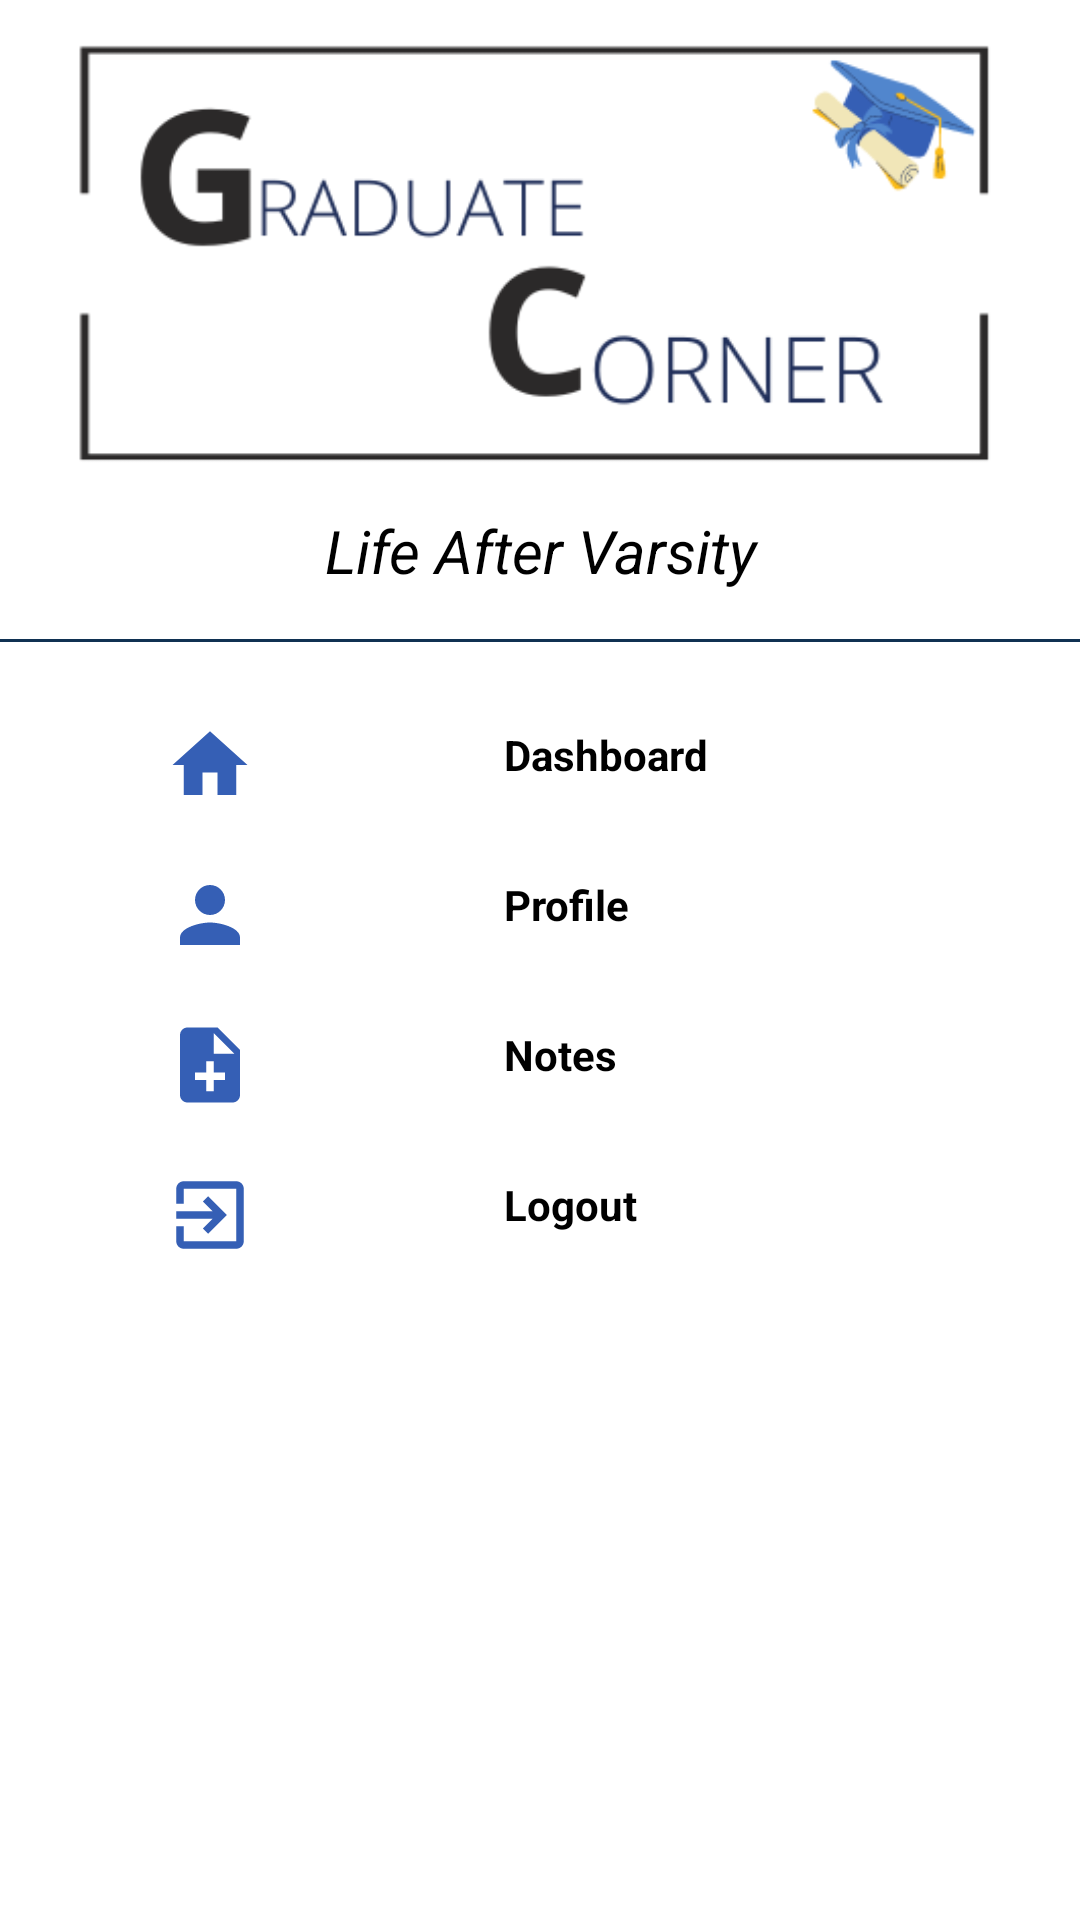

Android layout source for this screen:
<!-- AndroidManifest.xml: application theme Theme.GraduateCorner -->
<!-- res/layout/main_nav_drawer.xml -->
<?xml version="1.0" encoding="utf-8"?>
<LinearLayout xmlns:android="http://schemas.android.com/apk/res/android"
    android:layout_width="match_parent"
    android:layout_height="match_parent"
    android:orientation="vertical"
    android:background="#fff"

    >

    <ImageView
        android:layout_width="match_parent"
        android:layout_height="150dp"
        android:layout_margin="10dp"
        android:onClick="clickLogo"
        android:src="@drawable/logo2"/>

    <TextView
        android:layout_width="match_parent"
        android:layout_height="wrap_content"
        android:text="Life After Varsity"
        android:textColor="@color/black"
        android:textStyle="italic"
        android:textSize="20dp"
        android:textAlignment="center"
        android:gravity="center_horizontal" />

    <View
        android:layout_width="match_parent"
        android:layout_height="1dp"
        android:layout_marginTop="16dp"
        android:layout_marginBottom="16dp"
        android:background="#103152"
        />

    <LinearLayout
        android:layout_width="match_parent"
        android:layout_height="wrap_content"
        android:layout_gravity="center_vertical"
        android:minHeight="48dp"
        android:onClick="clickMainDash"
        android:orientation="horizontal">

        <ImageView
            android:layout_width="120dp"
            android:layout_height="30dp"
            android:layout_margin="10dp"
            android:src="@drawable/ic_home" />

        <TextView
            android:layout_width="wrap_content"
            android:layout_height="wrap_content"
            android:layout_marginStart="16dp"
            android:padding="12dp"
            android:textColor="@color/black"
            android:textStyle="bold"
            android:text="Dashboard" />

    </LinearLayout>

    <LinearLayout
        android:layout_width="match_parent"
        android:layout_height="wrap_content"
        android:layout_gravity="center_vertical"
        android:minHeight="48dp"
        android:onClick="clickProfile"
        android:orientation="horizontal">

        <ImageView
            android:layout_width="120dp"
            android:layout_height="30dp"
            android:layout_margin="10dp"
            android:src="@drawable/ic_person" />

        <TextView
            android:layout_width="wrap_content"
            android:layout_height="wrap_content"
            android:layout_marginStart="16dp"
            android:padding="12dp"
            android:textColor="@color/black"
            android:textStyle="bold"
            android:text="Profile" />

    </LinearLayout>

    <LinearLayout
        android:layout_width="match_parent"
        android:layout_height="wrap_content"
        android:layout_gravity="center_vertical"
        android:minHeight="48dp"
        android:onClick="clickNotes"
        android:orientation="horizontal">

        <ImageView
            android:layout_width="120dp"
            android:layout_height="30dp"
            android:layout_margin="10dp"
            android:src="@drawable/ic_note" />

        <TextView
            android:layout_width="wrap_content"
            android:layout_height="wrap_content"
            android:layout_marginStart="16dp"
            android:padding="12dp"
            android:textColor="@color/black"
            android:textStyle="bold"
            android:text="Notes" />

    </LinearLayout>

    <LinearLayout
        android:layout_width="match_parent"
        android:layout_height="wrap_content"
        android:layout_gravity="center_vertical"
        android:minHeight="48dp"
        android:onClick="logout"
        android:orientation="horizontal">

        <ImageView
            android:layout_width="120dp"
            android:layout_height="30dp"
            android:layout_margin="10dp"
            android:src="@drawable/ic_logout" />

        <TextView
            android:layout_width="wrap_content"
            android:layout_height="wrap_content"
            android:layout_marginStart="16dp"
            android:padding="12dp"
            android:textColor="@color/black"
            android:textStyle="bold"
            android:text="Logout" />

    </LinearLayout>





</LinearLayout>
<!-- resources referenced by this layout -->
<resources>
  <color name="black">#FF000000</color>
  <!-- drawable ic_home (drawable) -->
  <vector android:height="24dp" android:tint="#355FB5"
      android:viewportHeight="24" android:viewportWidth="24"
      android:width="24dp" xmlns:android="http://schemas.android.com/apk/res/android">
      <path android:fillColor="@android:color/white" android:pathData="M10,20v-6h4v6h5v-8h3L12,3 2,12h3v8z"/>
  </vector>
  <!-- drawable ic_logout (drawable) -->
  <vector android:autoMirrored="true" android:height="24dp"
      android:tint="#355FB5" android:viewportHeight="24"
      android:viewportWidth="24" android:width="24dp" xmlns:android="http://schemas.android.com/apk/res/android">
      <path android:fillColor="@android:color/white" android:pathData="M10.09,15.59L11.5,17l5,-5 -5,-5 -1.41,1.41L12.67,11H3v2h9.67l-2.58,2.59zM19,3H5c-1.11,0 -2,0.9 -2,2v4h2V5h14v14H5v-4H3v4c0,1.1 0.89,2 2,2h14c1.1,0 2,-0.9 2,-2V5c0,-1.1 -0.9,-2 -2,-2z"/>
  </vector>
  <!-- drawable ic_note (drawable) -->
  <vector android:autoMirrored="true" android:height="24dp"
      android:tint="#355FB5" android:viewportHeight="24"
      android:viewportWidth="24" android:width="24dp" xmlns:android="http://schemas.android.com/apk/res/android">
      <path android:fillColor="@android:color/white" android:pathData="M14,2L6,2c-1.1,0 -1.99,0.9 -1.99,2L4,20c0,1.1 0.89,2 1.99,2L18,22c1.1,0 2,-0.9 2,-2L20,8l-6,-6zM16,16h-3v3h-2v-3L8,16v-2h3v-3h2v3h3v2zM13,9L13,3.5L18.5,9L13,9z"/>
  </vector>
  <!-- drawable ic_person (drawable) -->
  <vector android:height="24dp" android:tint="#355FB5"
      android:viewportHeight="24" android:viewportWidth="24"
      android:width="24dp" xmlns:android="http://schemas.android.com/apk/res/android">
      <path android:fillColor="@android:color/white" android:pathData="M12,12c2.21,0 4,-1.79 4,-4s-1.79,-4 -4,-4 -4,1.79 -4,4 1.79,4 4,4zM12,14c-2.67,0 -8,1.34 -8,4v2h16v-2c0,-2.66 -5.33,-4 -8,-4z"/>
  </vector>
  <!-- drawable logo2: png bitmap (drawable-v24, 18352 bytes) -->
  <style name="Theme.GraduateCorner" parent="Theme.MaterialComponents.DayNight.NoActionBar">
          
          <item name="colorPrimary">@color/purple_500</item>
          <item name="colorPrimaryVariant">@color/purple_700</item>
          <item name="colorOnPrimary">@color/white</item>
          
          <item name="colorSecondary">@color/teal_200</item>
          <item name="colorSecondaryVariant">@color/teal_700</item>
          <item name="colorOnSecondary">@color/black</item>
          
          <item name="android:statusBarColor">?attr/colorPrimaryVariant</item>
          
      </style>
  <color name="purple_500">#7A6868</color>
  <color name="purple_700">#FF3700B3</color>
  <color name="white">#FFFFFFFF</color>
  <color name="teal_200">#FF03DAC5</color>
  <color name="teal_700">#FF018786</color>
</resources>
